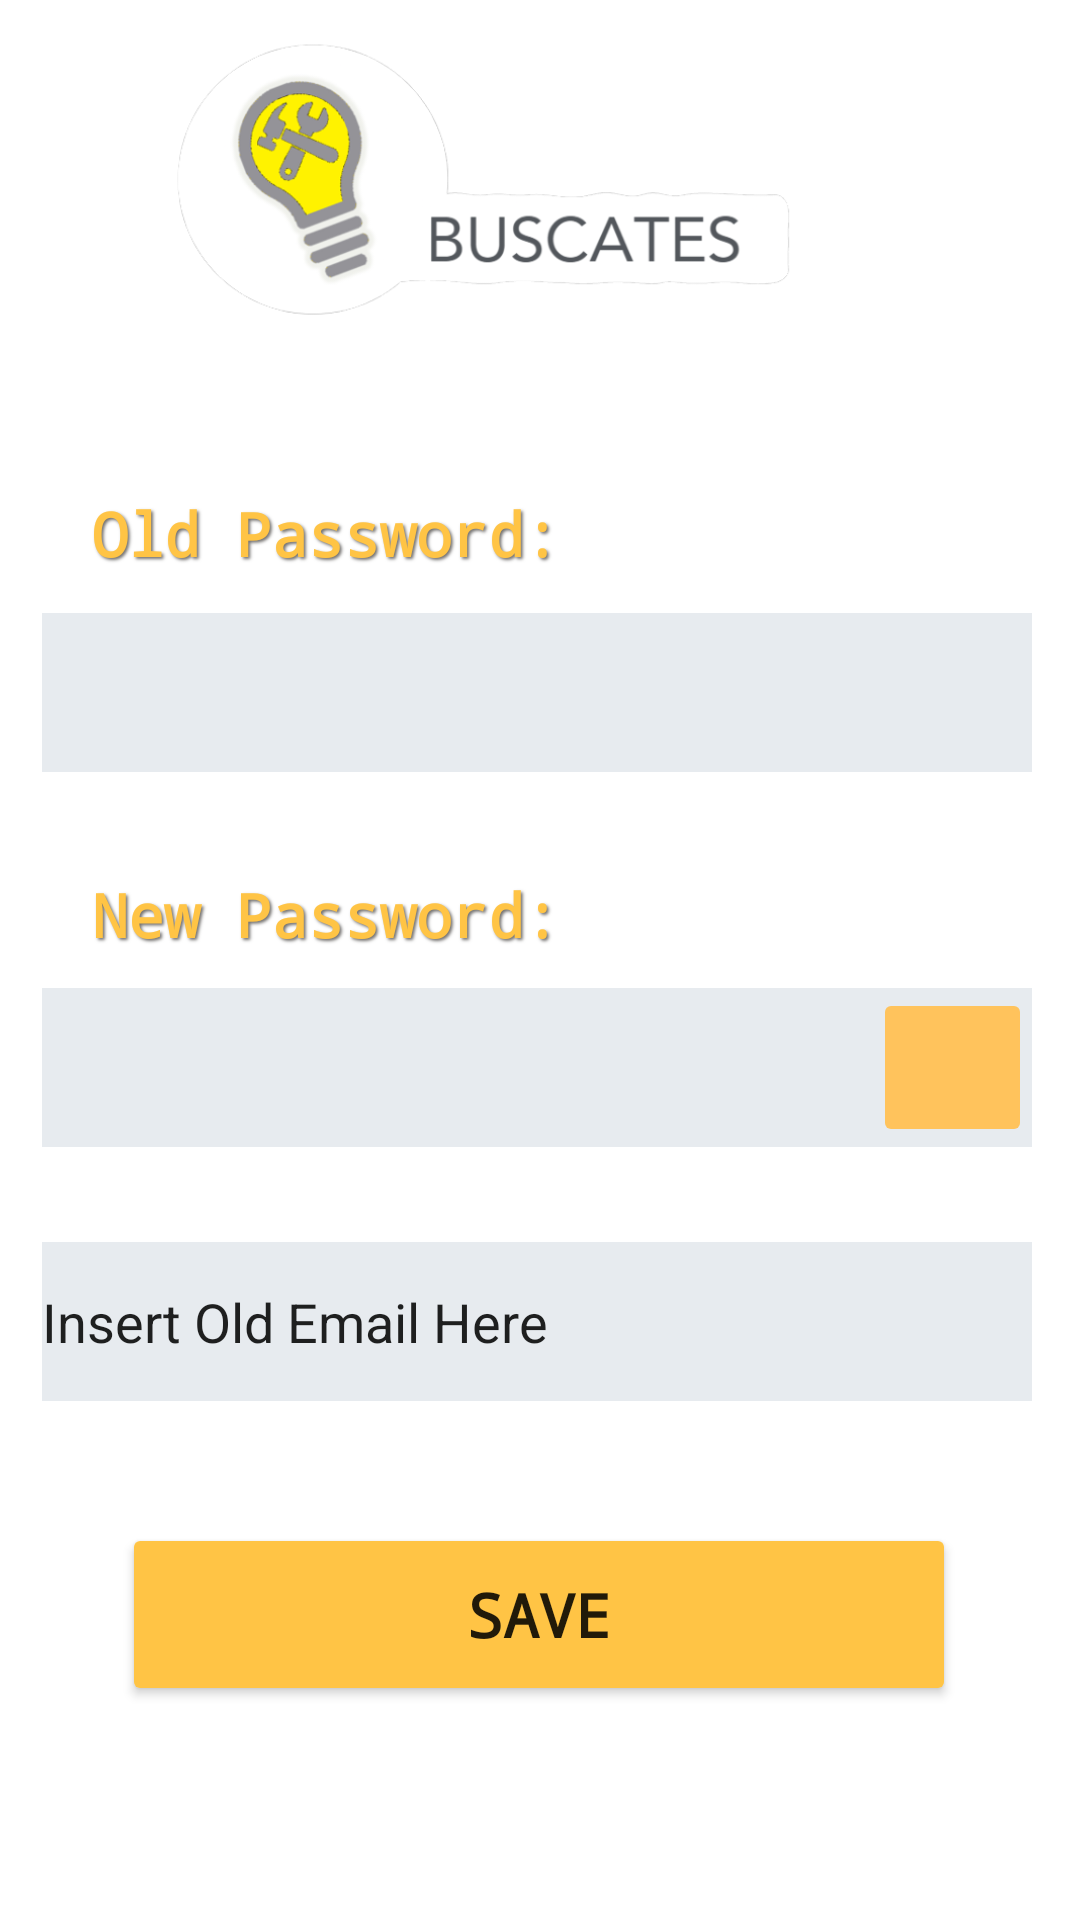

Write the Android layout XML for this screen, with the resource values it uses.
<!-- AndroidManifest.xml: application theme Theme.Buscatelas -->
<!-- res/layout/fragment_change_password.xml -->
<?xml version="1.0" encoding="utf-8"?>
<androidx.constraintlayout.widget.ConstraintLayout xmlns:android="http://schemas.android.com/apk/res/android"
    xmlns:app="http://schemas.android.com/apk/res-auto"
    xmlns:tools="http://schemas.android.com/tools"
    android:layout_width="match_parent"
    android:layout_height="match_parent"
    tools:context=".ui.settings.ChangePasswordFragment">

    <TextView
        android:id="@+id/newPwdTxt"
        android:layout_width="wrap_content"
        android:layout_height="wrap_content"
        android:shadowColor="#73716f"
        android:shadowDx="2"
        android:shadowDy="2"
        android:shadowRadius="2"
        android:text="New Password:"
        android:textColor="#ffc445"
        android:textColorLink="#000000"
        android:textSize="20sp"
        android:textStyle="bold"
        android:typeface="monospace"
        app:layout_constraintBottom_toBottomOf="parent"
        app:layout_constraintEnd_toEndOf="parent"
        app:layout_constraintHorizontal_bias="0.15"
        app:layout_constraintStart_toStartOf="parent"
        app:layout_constraintTop_toTopOf="@+id/imageView4"
        app:layout_constraintVertical_bias="0.475" />

    <ImageView
        android:id="@+id/imageView4"
        android:layout_width="410dp"
        android:layout_height="117dp"
        android:src="@drawable/buscates_icon"
        app:layout_constraintBottom_toBottomOf="parent"
        app:layout_constraintEnd_toEndOf="parent"
        app:layout_constraintTop_toTopOf="parent"
        app:layout_constraintVertical_bias="0.0" />

    <TextView
        android:id="@+id/oldPwdTxt"
        android:layout_width="wrap_content"
        android:layout_height="wrap_content"
        android:shadowColor="#73716f"
        android:shadowDx="2"
        android:shadowDy="2"
        android:shadowRadius="2"
        android:text="Old Password:"
        android:textColor="#ffc445"
        android:textColorLink="#000000"
        android:textSize="20sp"
        android:textStyle="bold"
        android:typeface="monospace"
        app:layout_constraintBottom_toBottomOf="parent"
        app:layout_constraintEnd_toEndOf="parent"
        app:layout_constraintHorizontal_bias="0.15"
        app:layout_constraintStart_toStartOf="parent"
        app:layout_constraintTop_toTopOf="parent"
        app:layout_constraintVertical_bias="0.268" />

    <EditText
        android:id="@+id/oldPasswordEdit"
        android:layout_width="330dp"
        android:layout_height="53dp"
        android:background="#E7EBEF"
        android:ems="10"
        android:inputType="textPassword"
        app:layout_constraintBottom_toBottomOf="parent"
        app:layout_constraintEnd_toEndOf="parent"
        app:layout_constraintHorizontal_bias="0.469"
        app:layout_constraintStart_toStartOf="parent"
        app:layout_constraintTop_toTopOf="@+id/imageView4"
        app:layout_constraintVertical_bias="0.348" />

    <EditText
        android:id="@+id/newPasswordEdit"
        android:layout_width="330dp"
        android:layout_height="53dp"
        android:background="#E7EBEF"
        android:ems="10"
        android:inputType="textPassword"
        app:layout_constraintBottom_toBottomOf="parent"
        app:layout_constraintEnd_toEndOf="parent"
        app:layout_constraintHorizontal_bias="0.469"
        app:layout_constraintStart_toStartOf="parent"
        app:layout_constraintTop_toTopOf="parent"
        app:layout_constraintVertical_bias="0.561" />

    <Button
        android:id="@+id/changePwdBtn"
        android:layout_width="278dp"
        android:layout_height="61dp"
        android:text="Save"
        android:textSize="20sp"
        android:textStyle="bold"
        android:typeface="monospace"
        app:backgroundTint="@color/main_variant"
        app:cornerRadius="10dp"
        app:icon="@drawable/ic_baseline_save_24"
        app:iconTint="@color/dark"
        app:layout_constraintBottom_toBottomOf="parent"
        app:layout_constraintEnd_toEndOf="parent"
        app:layout_constraintHorizontal_bias="0.496"
        app:layout_constraintStart_toStartOf="parent"
        app:layout_constraintTop_toTopOf="parent"
        app:layout_constraintVertical_bias="0.877" />

    <ImageButton
        android:id="@+id/imageButton"
        android:layout_width="53dp"
        android:layout_height="53dp"
        android:src="@drawable/ic_baseline_remove_red_eye_24"
        app:backgroundTint="@color/main"
        app:layout_constraintBottom_toBottomOf="@+id/newPasswordEdit"
        app:layout_constraintEnd_toEndOf="@+id/newPasswordEdit"
        app:layout_constraintHorizontal_bias="1.0"
        app:layout_constraintStart_toStartOf="@+id/newPasswordEdit"
        app:layout_constraintTop_toTopOf="@+id/newPasswordEdit"
        app:layout_constraintVertical_bias="1.0" />

    <EditText
        android:id="@+id/editTextTextEmailAddress"
        android:layout_width="330dp"
        android:layout_height="53dp"
        android:background="#E7EBEF"
        android:ems="10"
        android:inputType="textEmailAddress"
        android:text="Insert Old Email Here"
        app:layout_constraintBottom_toBottomOf="parent"
        app:layout_constraintEnd_toEndOf="parent"
        app:layout_constraintHorizontal_bias="0.469"
        app:layout_constraintStart_toStartOf="parent"
        app:layout_constraintTop_toTopOf="parent"
        app:layout_constraintVertical_bias="0.705" />

</androidx.constraintlayout.widget.ConstraintLayout>
<!-- resources referenced by this layout -->
<resources>
  <color name="dark">#73716f</color>
  <color name="main">#ffc35c</color>
  <color name="main_variant">#ffc445</color>
  <!-- drawable buscates_icon: png bitmap (drawable-v24, 59472 bytes) -->
  <style name="Theme.Buscatelas" parent="Theme.MaterialComponents.DayNight.DarkActionBar">
          
          <item name="colorPrimary">@color/main_variant</item>
          <item name="colorPrimaryVariant">@color/dark</item>
          <item name="colorOnPrimary">@color/white</item>
          
          <item name="colorSecondary">@color/synergy1</item>
          <item name="colorSecondaryVariant">@color/synergy2</item>
          <item name="colorOnSecondary">@color/black</item>
          
          <item name="android:statusBarColor" tools:targetApi="l">?attr/colorPrimaryVariant</item>
          
      </style>
  <color name="white">#FFFFFFFF</color>
  <color name="synergy1">#7b96b9</color>
  <color name="synergy2">#8073b9</color>
  <color name="black">#FF000000</color>
</resources>
